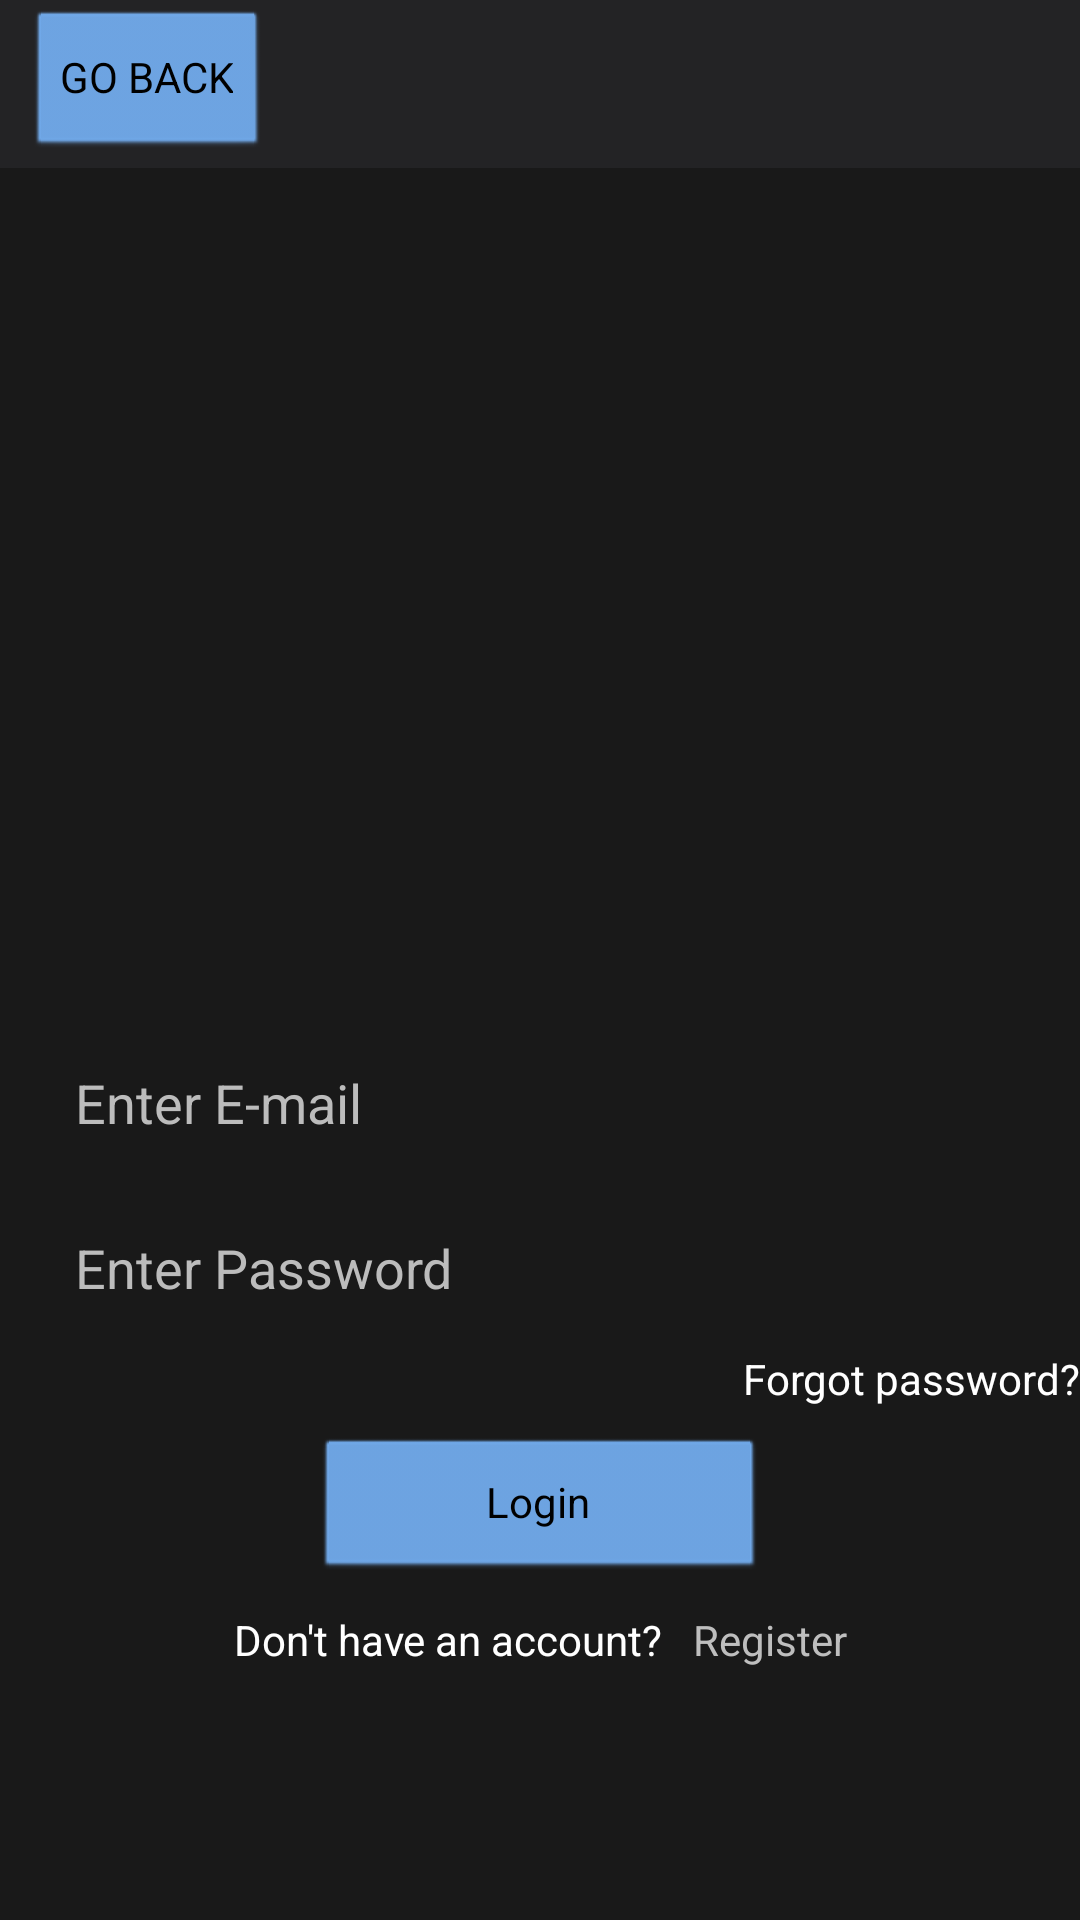

Layout XML and referenced resources for this Android screen:
<!-- AndroidManifest.xml: application theme Theme.MyApplication -->
<!-- res/layout/activity_sign_in.xml -->
<?xml version="1.0" encoding="utf-8"?>
<androidx.constraintlayout.widget.ConstraintLayout xmlns:android="http://schemas.android.com/apk/res/android"
    xmlns:app="http://schemas.android.com/apk/res-auto"
    xmlns:tools="http://schemas.android.com/tools"
    android:layout_width="match_parent"
    android:layout_height="match_parent"
    android:theme="@android:style/Theme.Black.NoTitleBar"
    android:background="@color/black_theme"
    >


    <androidx.appcompat.widget.Toolbar
        android:id="@+id/toolbar2"
        android:layout_width="0dp"
        android:layout_height="wrap_content"
        android:background="@color/backround_input"
        android:minHeight="?attr/actionBarSize"
        android:theme="?attr/actionBarTheme"
        app:layout_constraintEnd_toEndOf="parent"
        app:layout_constraintStart_toStartOf="parent"
        app:layout_constraintTop_toTopOf="parent">


    </androidx.appcompat.widget.Toolbar>



    <Button
        android:id="@+id/homeButton"
        android:layout_width="wrap_content"
        android:layout_height="50dp"
        android:layout_marginStart="9dp"
        android:layout_marginTop="3dp"
        android:layout_marginEnd="3dp"
        android:text="@string/Go_back"
        android:backgroundTint="@color/purple_200"
        app:layout_constraintStart_toStartOf="parent"
        app:layout_constraintTop_toTopOf="@+id/toolbar2" />


    <EditText
        android:id="@+id/enterEmail"
        android:layout_width="match_parent"
        android:layout_height="45dp"
        android:layout_marginStart="10dp"
        android:layout_marginTop="20dp"
        android:layout_marginEnd="10dp"
        android:background="@drawable/edittextone"
        android:backgroundTint="@color/backround_input"
        android:ems="10"
        android:hint="@string/enter_email"
        android:inputType="textEmailAddress"
        android:paddingStart="15dp"
        android:textColor="@color/white"
        android:textColorHint="@color/black_theme_text_color"
        app:layout_constraintEnd_toEndOf="parent"
        app:layout_constraintHorizontal_bias="0.0"
        app:layout_constraintStart_toStartOf="parent"
        app:layout_constraintTop_toBottomOf="@id/imageView" />

    <EditText
        android:id="@+id/enterPassword"
        android:layout_width="match_parent"
        android:layout_height="45dp"
        android:layout_marginStart="10dp"
        android:layout_marginEnd="10dp"

        android:background="@drawable/edittextone"
        android:backgroundTint="@color/backround_input"
        android:ems="10"
        android:hint="@string/enter_password"
        android:paddingStart="15dp"
        android:layout_marginTop="10dp"
        android:textColor="@color/white"
        android:textColorHint="@color/black_theme_text_color"
        app:layout_constraintEnd_toEndOf="parent"
        app:layout_constraintStart_toStartOf="parent"
        app:layout_constraintTop_toBottomOf="@+id/enterEmail" />

    <TextView
        android:id="@+id/forgot_password"
        android:layout_width="wrap_content"
        android:layout_height="wrap_content"
        android:text="@string/forgot_password"
        android:textColor="@color/white"
        android:paddingTop="5dp"
        app:layout_constraintEnd_toEndOf="parent"
        app:layout_constraintTop_toBottomOf="@+id/enterPassword"
        />

    <ImageView
        android:id="@+id/imageView"
        android:layout_width="match_parent"
        android:layout_height="250dp"
        app:layout_constraintEnd_toEndOf="parent"
        app:layout_constraintHorizontal_bias="0.0"
        app:layout_constraintStart_toStartOf="parent"
        app:layout_constraintTop_toTopOf="parent"
        android:layout_marginTop="75dp"
        app:srcCompat="@drawable/avatar_male_man_person_user_icon" />


    <Button
        android:id="@+id/signInButton"
        android:layout_width="150dp"
        android:layout_height="wrap_content"
        android:layout_marginStart="10dp"
        android:layout_marginEnd="10dp"
        android:text="@string/login"
        android:layout_marginTop="10dp"
        app:layout_constraintEnd_toEndOf="parent"
        app:layout_constraintStart_toStartOf="parent"
        android:backgroundTint="@color/purple_500"
        app:layout_constraintTop_toBottomOf="@+id/forgot_password" />

    <LinearLayout
        android:id="@+id/duda"
        android:layout_width="wrap_content"
        android:layout_height="wrap_content"
        app:layout_constraintEnd_toEndOf="parent"
        app:layout_constraintStart_toStartOf="parent"
        android:layout_marginTop="10dp"
        app:layout_constraintTop_toBottomOf="@+id/signInButton"
        android:orientation="horizontal">


        <TextView
            android:id="@+id/textView3"
            android:layout_width="wrap_content"
            android:layout_height="wrap_content"
            android:text="@string/don_t_have_an_account"
            android:textColor="@color/white"/>

        <TextView
            android:id="@+id/btnRegister"
            android:layout_width="wrap_content"
            android:layout_height="wrap_content"
            android:text="@string/register"
            android:layout_marginStart="10dp"/>
    </LinearLayout>



</androidx.constraintlayout.widget.ConstraintLayout>
<!-- resources referenced by this layout -->
<resources>
  <color name="backround_input">#232325</color>
  <color name="black_theme">#191919</color>
  <color name="black_theme_text_color">#BCBCBC</color>
  <color name="purple_200">#71AAEB</color>
  <color name="purple_500">#71AAEB</color>
  <color name="white">#FFFFFFFF</color>
  <string name="Go_back">GO BACK</string>
  <string name="don_t_have_an_account">Don\'t have an account?</string>
  <string name="enter_email">Enter E-mail</string>
  <string name="enter_password">Enter Password</string>
  <string name="forgot_password">Forgot password?</string>
  <string name="login">Login</string>
  <string name="register">Register</string>
  <style name="Theme.MyApplication" parent="Theme.MaterialComponents.DayNight.NoActionBar">
          
          <item name="colorPrimary">@color/darkThemeBackround</item>
          <item name="colorPrimaryVariant">@color/black_theme</item>
          <item name="colorOnPrimary">@color/white</item>
          
          <item name="colorSecondary">@color/teal_200</item>
          <item name="colorSecondaryVariant">@color/teal_700</item>
          <item name="colorOnSecondary">@color/black</item>
          
          <item name="android:statusBarColor">?attr/colorPrimaryVariant</item>
          
      </style>
  <color name="darkThemeBackround">#323232</color>
  <color name="teal_200">#FF03DAC5</color>
  <color name="teal_700">#FF018786</color>
  <color name="black">#FF000000</color>
</resources>
